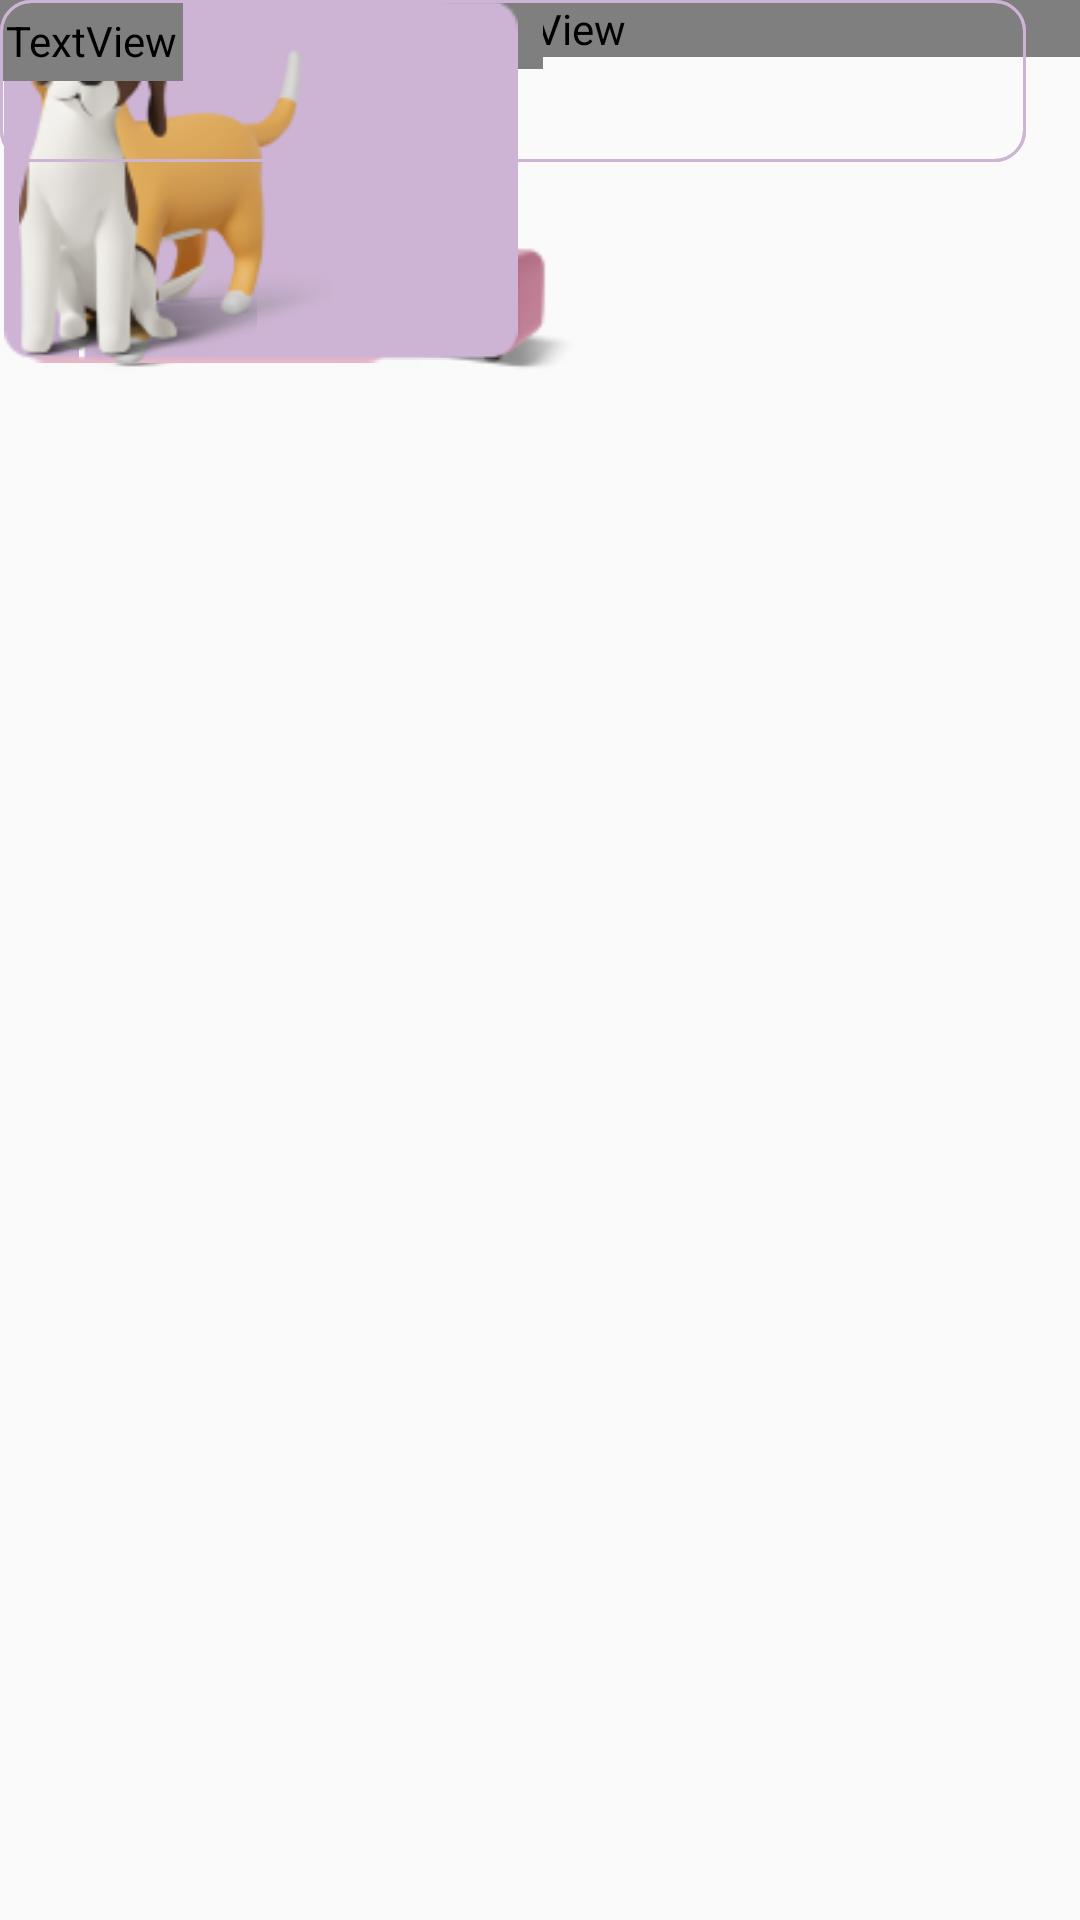

Android layout source for this screen:
<!-- AndroidManifest.xml: application theme Theme.OnBoarding -->
<!-- res/layout/activity_login1.xml -->
<?xml version="1.0" encoding="utf-8"?>
<androidx.constraintlayout.widget.ConstraintLayout xmlns:android="http://schemas.android.com/apk/res/android"
    xmlns:app="http://schemas.android.com/apk/res-auto"
    xmlns:tools="http://schemas.android.com/tools"
    android:layout_width="match_parent"
    android:layout_height="match_parent"
    tools:context=".Login1">

    <androidx.core.widget.NestedScrollView
        android:id="@+id/scroolview"
        android:layout_width="209dp"
        android:layout_height="127dp"
        tools:layout_editor_absoluteX="110dp"
        tools:layout_editor_absoluteY="43dp"
        tools:ignore="MissingConstraints">

        <ImageView
            android:layout_width="match_parent"
            android:layout_height="wrap_content"
            android:layout_gravity="center"
            android:src="@drawable/loogin"
            tools:ignore="MissingConstraints"
            tools:layout_editor_absoluteX="64dp"
            tools:layout_editor_absoluteY="64dp" />
    </androidx.core.widget.NestedScrollView>

    <LinearLayout
        android:layout_width="128dp"
        android:layout_height="31dp"
        tools:ignore="MissingConstraints,Orientation"
        tools:layout_editor_absoluteX="29dp"
        tools:layout_editor_absoluteY="233dp">

        <ImageView
            android:layout_width="21dp"
            android:layout_height="27dp"
            android:src="@drawable/ic_image"
            tools:ignore="MissingConstraints"
            tools:layout_editor_absoluteX="30dp"
            tools:layout_editor_absoluteY="374dp" />

        <TextView
            android:layout_width="107dp"
            android:layout_height="22dp"
            android:fontFamily="@font/montserrat_bold"
            android:text="Add Avatar"
            android:textSize="16dp"
            tools:ignore="MissingConstraints"
            tools:layout_editor_absoluteX="64dp"
            tools:layout_editor_absoluteY="374dp" />

    </LinearLayout>

    <ImageView
        android:layout_width="50dp"
        android:layout_height="35dp"
        android:src="@drawable/ic_back"
        tools:ignore="MissingConstraints"
        tools:layout_editor_absoluteX="19dp"
        tools:layout_editor_absoluteY="16dp" />

    <TextView
        android:layout_width="match_parent"
        android:layout_height="wrap_content"
        android:fontFamily="@font/montserrat_bold"
        android:text="Create Your Pet Profile"
        android:textAlignment="center"
        android:textSize="20sp"
        tools:ignore="MissingConstraints"
        tools:layout_editor_absoluteX="0dp"
        tools:layout_editor_absoluteY="186dp" />

    <ImageView
        android:layout_width="138dp"
        android:layout_height="121dp"
        android:src="@drawable/addlgn"
        tools:ignore="MissingConstraints"
        tools:layout_editor_absoluteX="113dp"
        tools:layout_editor_absoluteY="273dp" />

    <TextView
        android:layout_width="181dp"
        android:layout_height="23dp"
        android:fontFamily="@font/montserrat_bold"
        android:text="Select Your Pet Type"
        android:textSize="16sp"
        tools:ignore="MissingConstraints"
        tools:layout_editor_absoluteX="62dp"
        tools:layout_editor_absoluteY="410dp" />

    <ImageView
        android:layout_width="150dp"
        android:layout_height="120dp"
        android:src="@drawable/kiri"
        tools:ignore="MissingConstraints"
        tools:layout_editor_absoluteX="30dp"
        tools:layout_editor_absoluteY="451dp" />

    <ImageView
        android:layout_width="199dp"
        android:layout_height="120dp"
        android:src="@drawable/kanan"
        tools:ignore="MissingConstraints"
        tools:layout_editor_absoluteX="174dp"
        tools:layout_editor_absoluteY="451dp" />

    <ImageView
        android:layout_width="21dp"
        android:layout_height="27dp"
        android:src="@drawable/ic_pets"
        tools:ignore="MissingConstraints"
        tools:layout_editor_absoluteX="29dp"
        tools:layout_editor_absoluteY="406dp" />

    <ImageView
        android:layout_width="119dp"
        android:layout_height="126dp"
        android:src="@drawable/cat"
        tools:ignore="MissingConstraints"
        tools:layout_editor_absoluteX="200dp"
        tools:layout_editor_absoluteY="445dp" />

    <ImageView
        android:layout_width="92dp"
        android:layout_height="126dp"
        android:src="@drawable/dog"
        tools:ignore="MissingConstraints"
        tools:layout_editor_absoluteX="87dp"
        tools:layout_editor_absoluteY="444dp" />

    <ImageView
        android:layout_width="21dp"
        android:layout_height="27dp"
        android:src="@drawable/img_3"
        tools:layout_editor_absoluteX="29dp"
        tools:layout_editor_absoluteY="586dp"
        tools:ignore="MissingConstraints" />

    <TextView
        android:layout_width="61dp"
        android:layout_height="27dp"
        android:fontFamily="@font/montserrat_bold"
        android:text="Name"
        android:textSize="16sp"
        tools:ignore="MissingConstraints"
        tools:layout_editor_absoluteX="62dp"
        tools:layout_editor_absoluteY="586dp" />

    <Button
        android:layout_width="342dp"
        android:layout_height="54dp"
        android:background="@drawable/ok"
        tools:ignore="MissingConstraints"
        tools:layout_editor_absoluteX="29dp"
        tools:layout_editor_absoluteY="613dp" />

    <ImageView
        android:layout_width="21dp"
        android:layout_height="27dp"
        android:src="@drawable/img_5"
        tools:ignore="MissingConstraints"
        tools:layout_editor_absoluteX="30dp"
        tools:layout_editor_absoluteY="677dp" />

    <TextView
        android:layout_width="61dp"
        android:layout_height="27dp"
        android:fontFamily="@font/montserrat_bold"
        android:text="Sex"
        android:textSize="16sp"
        tools:ignore="MissingConstraints"
        tools:layout_editor_absoluteX="62dp"
        tools:layout_editor_absoluteY="677dp" />

    <Button
        android:layout_width="342dp"
        android:layout_height="54dp"
        android:background="@drawable/ok"
        tools:ignore="MissingConstraints"
        tools:layout_editor_absoluteX="29dp"
        tools:layout_editor_absoluteY="704dp" />

</androidx.constraintlayout.widget.ConstraintLayout>
<!-- resources referenced by this layout -->
<resources>
  <!-- drawable addlgn: png bitmap (drawable, 1719 bytes) -->
  <!-- drawable cat: png bitmap (drawable, 17391 bytes) -->
  <!-- drawable dog: png bitmap (drawable, 12277 bytes) -->
  <!-- drawable ic_back (drawable) -->
  <vector android:autoMirrored="true" android:height="24dp"
      android:tint="#83817F" android:viewportHeight="24"
      android:viewportWidth="24" android:width="24dp" xmlns:android="http://schemas.android.com/apk/res/android">
      <path android:fillColor="@android:color/white" android:pathData="M20,11H7.83l5.59,-5.59L12,4l-8,8 8,8 1.41,-1.41L7.83,13H20v-2z"/>
  </vector>
  <!-- drawable ic_pets (drawable) -->
  <vector android:height="24dp" android:tint="#83817F"
      android:viewportHeight="24" android:viewportWidth="24"
      android:width="24dp" xmlns:android="http://schemas.android.com/apk/res/android">
      <path android:fillColor="@android:color/white" android:pathData="M4.5,9.5m-2.5,0a2.5,2.5 0,1 1,5 0a2.5,2.5 0,1 1,-5 0"/>
      <path android:fillColor="@android:color/white" android:pathData="M9,5.5m-2.5,0a2.5,2.5 0,1 1,5 0a2.5,2.5 0,1 1,-5 0"/>
      <path android:fillColor="@android:color/white" android:pathData="M15,5.5m-2.5,0a2.5,2.5 0,1 1,5 0a2.5,2.5 0,1 1,-5 0"/>
      <path android:fillColor="@android:color/white" android:pathData="M19.5,9.5m-2.5,0a2.5,2.5 0,1 1,5 0a2.5,2.5 0,1 1,-5 0"/>
      <path android:fillColor="@android:color/white" android:pathData="M17.34,14.86c-0.87,-1.02 -1.6,-1.89 -2.48,-2.91 -0.46,-0.54 -1.05,-1.08 -1.75,-1.32 -0.11,-0.04 -0.22,-0.07 -0.33,-0.09 -0.25,-0.04 -0.52,-0.04 -0.78,-0.04s-0.53,0 -0.79,0.05c-0.11,0.02 -0.22,0.05 -0.33,0.09 -0.7,0.24 -1.28,0.78 -1.75,1.32 -0.87,1.02 -1.6,1.89 -2.48,2.91 -1.31,1.31 -2.92,2.76 -2.62,4.79 0.29,1.02 1.02,2.03 2.33,2.32 0.73,0.15 3.06,-0.44 5.54,-0.44h0.18c2.48,0 4.81,0.58 5.54,0.44 1.31,-0.29 2.04,-1.31 2.33,-2.32 0.31,-2.04 -1.3,-3.49 -2.61,-4.8z"/>
  </vector>
  <!-- drawable img_3: png bitmap (drawable, 338 bytes) -->
  <!-- drawable img_5: png bitmap (drawable, 461 bytes) -->
  <!-- drawable kanan: png bitmap (drawable, 667 bytes) -->
  <!-- drawable kiri: png bitmap (drawable, 655 bytes) -->
  <!-- drawable loogin: png bitmap (drawable, 15816 bytes) -->
  <!-- drawable ok (drawable) -->
  <?xml version="1.0" encoding="utf-8"?>
  <shape xmlns:android="http://schemas.android.com/apk/res/android"
      android:shape="rectangle">
  
      <stroke android:color="#CDB3D4" android:width="1dp"/>
  
      <corners android:radius="10dp"/>
  
  </shape>
  <style name="Theme.OnBoarding" parent="Theme.AppCompat.Light.DarkActionBar">
          
          <item name="colorPrimary">@color/purple_500</item>
          <item name="colorPrimaryVariant">@color/purple_700</item>
          <item name="colorOnPrimary">@color/white</item>
          
          <item name="colorSecondary">@color/teal_200</item>
          <item name="colorSecondaryVariant">@color/teal_700</item>
          <item name="colorOnSecondary">@color/black</item>
          
          <item name="android:statusBarColor" tools:targetApi="l">?attr/colorPrimaryVariant</item>
          
      </style>
  <color name="purple_500">#FF6200EE</color>
  <color name="purple_700">#FF3700B3</color>
  <color name="white">#FFFFFFFF</color>
  <color name="teal_200">#FF03DAC5</color>
  <color name="teal_700">#FF018786</color>
  <color name="black">#FF000000</color>
</resources>
